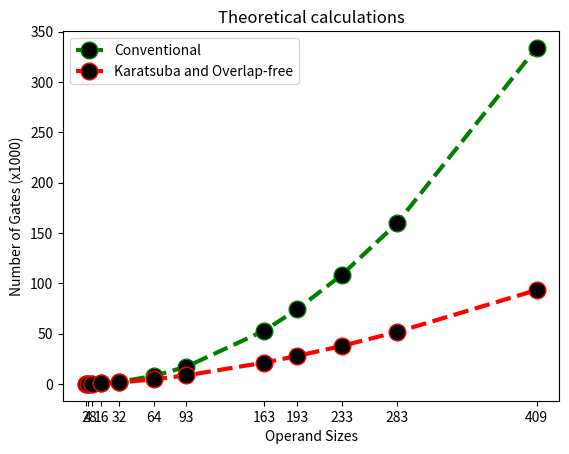

The matplotlib source for this figure:
import matplotlib.pyplot as plt
import math


x = [2, 4, 8, 16, 32, 64, 93, 163, 193, 233, 283, 409]

y = []

for i in range(0, len(x)):
    y.append(   ( (x[i]-1)**2 + x[i]**2 ) / 1000   )




# plotting the points
plt.plot(x, y, color='green', linestyle='--', linewidth = 3,
		marker='o', markerfacecolor='black', markersize=12, label='Conventional')







y_KA = []

for i in range(0, len(x)):
    y_KA.append( (7*(x[i]**(math.log(3,2)))-8*x[i]+2)/1000  )




# plotting the points
plt.plot(x, y_KA, color='red', linestyle='--', linewidth = 3,
		marker='o', markerfacecolor='black', markersize=12, label='Karatsuba and Overlap-free')



# naming the x axis
plt.xlabel('Operand Sizes')
# naming the y axis
plt.ylabel('Number of Gates (x1000)')

plt.xticks(x, x)
plt.yticks()










# giving a title to my graph
plt.title('Theoretical calculations')

plt.legend() 

# function to show the plot
plt.show()
